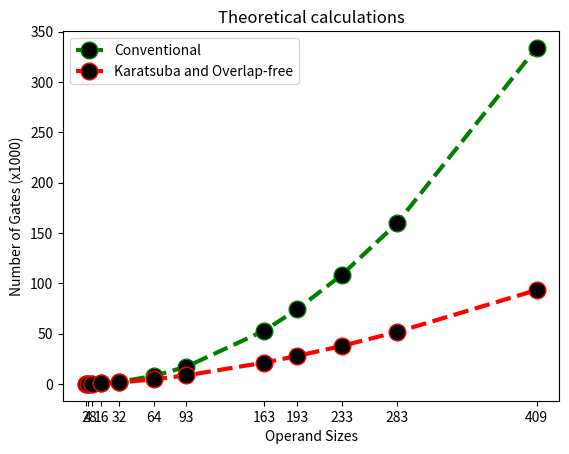

The matplotlib source for this figure:
import matplotlib.pyplot as plt
import math


x = [2, 4, 8, 16, 32, 64, 93, 163, 193, 233, 283, 409]

y = []

for i in range(0, len(x)):
    y.append(   ( (x[i]-1)**2 + x[i]**2 ) / 1000   )




# plotting the points
plt.plot(x, y, color='green', linestyle='--', linewidth = 3,
		marker='o', markerfacecolor='black', markersize=12, label='Conventional')







y_KA = []

for i in range(0, len(x)):
    y_KA.append( (7*(x[i]**(math.log(3,2)))-8*x[i]+2)/1000  )




# plotting the points
plt.plot(x, y_KA, color='red', linestyle='--', linewidth = 3,
		marker='o', markerfacecolor='black', markersize=12, label='Karatsuba and Overlap-free')



# naming the x axis
plt.xlabel('Operand Sizes')
# naming the y axis
plt.ylabel('Number of Gates (x1000)')

plt.xticks(x, x)
plt.yticks()










# giving a title to my graph
plt.title('Theoretical calculations')

plt.legend() 

# function to show the plot
plt.show()
